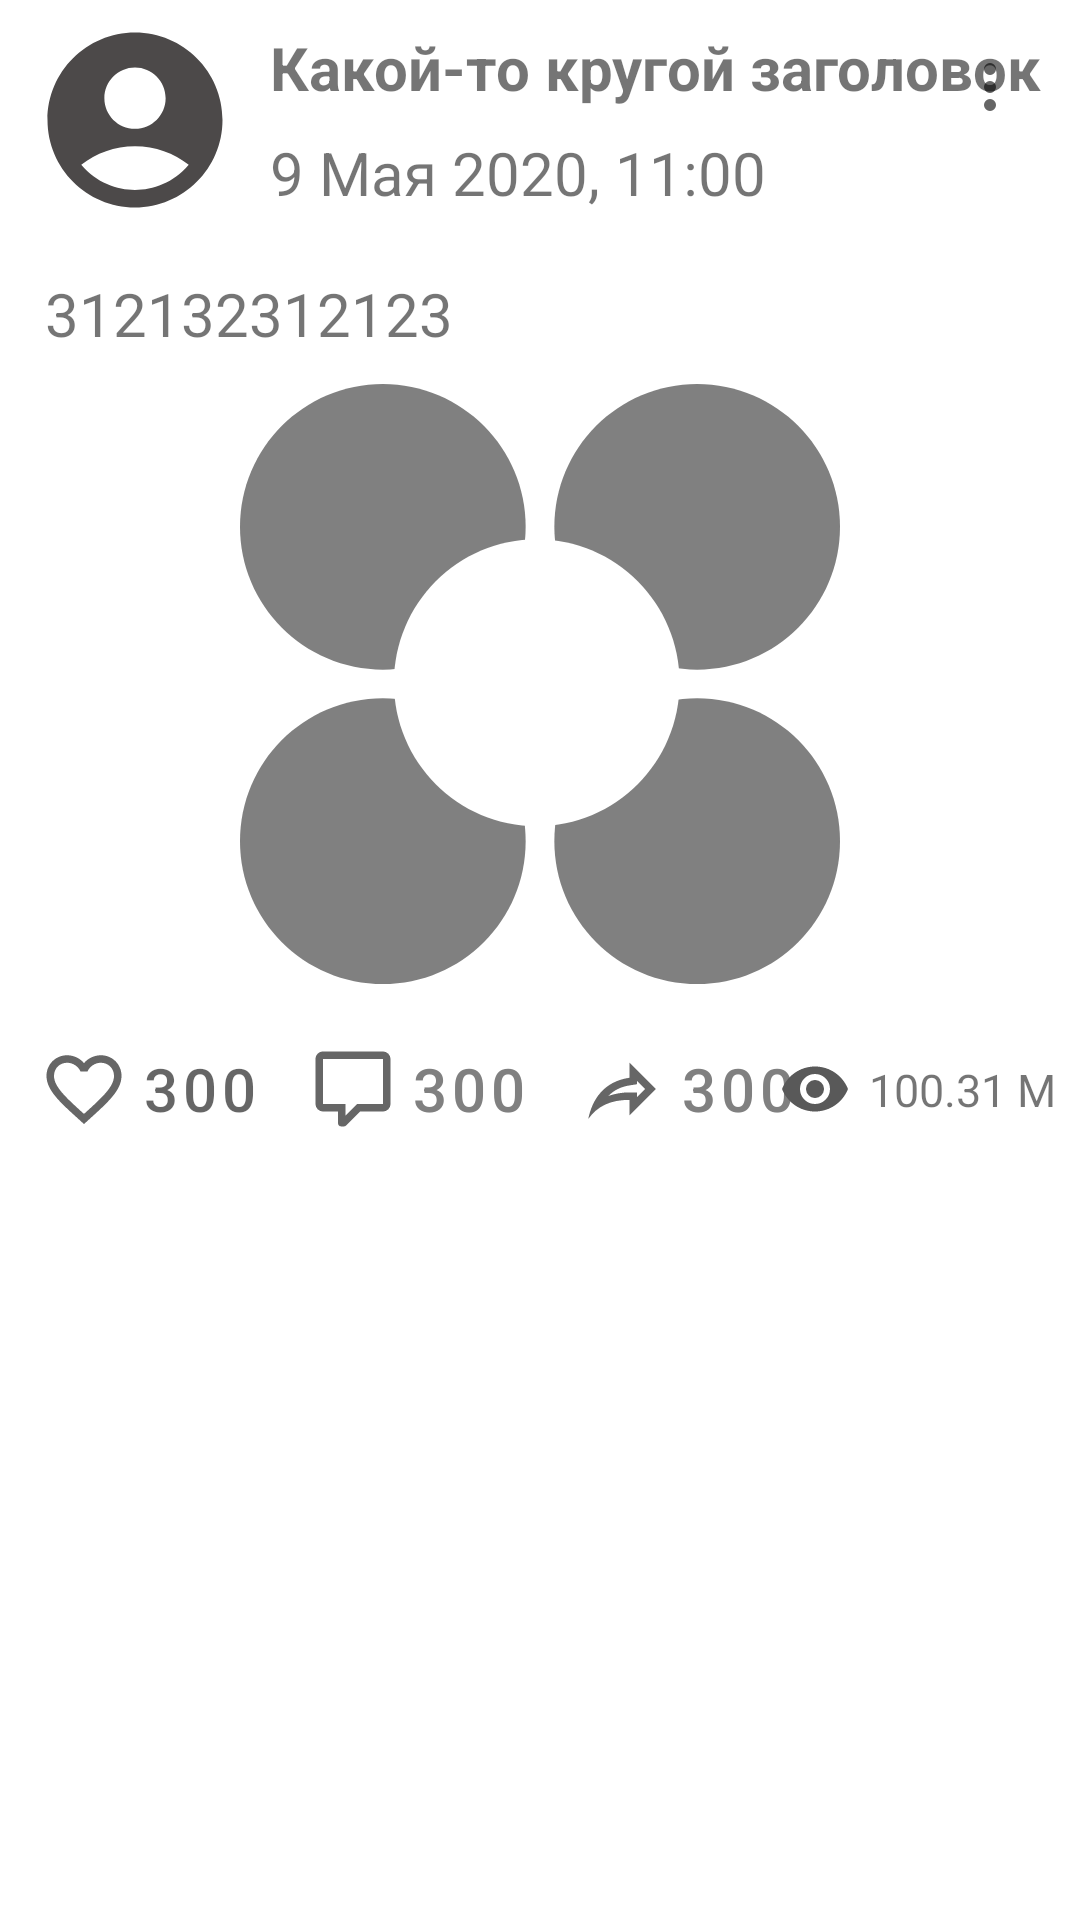

Write the Android layout XML for this screen, with the resource values it uses.
<!-- AndroidManifest.xml: application theme Theme.NMedia -->
<!-- res/layout/post_item.xml -->
<?xml version="1.0" encoding="utf-8"?>
<androidx.constraintlayout.widget.ConstraintLayout xmlns:android="http://schemas.android.com/apk/res/android"
    xmlns:app="http://schemas.android.com/apk/res-auto"
    xmlns:tools="http://schemas.android.com/tools"
    android:id="@+id/post_item"
    android:layout_width="match_parent"
    android:layout_height="wrap_content"
    android:background="?android:attr/selectableItemBackground"
    android:clickable="true"
    android:focusable="true"
    android:padding="5dp">

    <ImageView
        android:id="@+id/ivPostAvatar"
        android:layout_width="70dp"
        android:layout_height="70dp"
        android:layout_marginStart="5dp"
        android:contentDescription="@string/group_avatar"
        android:src="@drawable/ic_baseline_account_circle_24"
        app:layout_constraintStart_toStartOf="parent"
        app:layout_constraintTop_toTopOf="parent"
        tools:src="@drawable/ic_baseline_account_circle_24" />

    <TextView
        android:id="@+id/tvPostTitle"
        android:layout_width="270dp"
        android:layout_height="wrap_content"
        android:layout_marginStart="10dp"
        android:layout_marginTop="4dp"
        android:ellipsize="end"
        android:maxLines="1"
        android:text="Какой-то кругой заголовок"
        android:textSize="20sp"
        android:textStyle="bold"
        app:layout_constraintEnd_toStartOf="@id/menuButton"
        app:layout_constraintHorizontal_bias="0.0"
        app:layout_constraintStart_toEndOf="@id/ivPostAvatar"
        app:layout_constraintTop_toTopOf="parent" />

    <TextView
        android:id="@+id/tvDateTime"
        android:layout_width="wrap_content"
        android:layout_height="wrap_content"
        android:layout_marginStart="10dp"
        android:layout_marginTop="8dp"
        android:text="9 Мая 2020, 11:00"
        android:textSize="20sp"
        android:textStyle="normal"
        app:layout_constraintStart_toEndOf="@+id/ivPostAvatar"
        app:layout_constraintTop_toBottomOf="@+id/tvPostTitle" />

    <com.google.android.material.button.MaterialButton
        android:id="@+id/menuButton"
        style="@style/Widget.AppCompat.ShareAndCommentButton"
        android:layout_width="30dp"
        android:layout_height="wrap_content"
        android:layout_marginEnd="8dp"
        android:src="@drawable/ic_baseline_more_vert_24"
        app:icon="@drawable/dots_vertical"
        app:iconGravity="textStart"
        app:layout_constraintEnd_toEndOf="parent"
        app:layout_constraintHorizontal_bias="1.0"
        app:layout_constraintStart_toEndOf="@+id/tvDateTime"
        app:layout_constraintTop_toTopOf="parent"
        app:srcCompat="@drawable/dots_vertical"
        tools:ignore="ContentDescription" />

    <TextView
        android:id="@+id/tvPostText"
        android:layout_width="match_parent"
        android:layout_height="wrap_content"
        android:layout_marginStart="10dp"
        android:layout_marginTop="20dp"
        android:layout_marginEnd="10dp"
        android:text="312132312123"
        android:textSize="20sp"
        android:textStyle="normal"
        app:layout_constraintEnd_toEndOf="parent"
        app:layout_constraintStart_toStartOf="parent"
        app:layout_constraintTop_toBottomOf="@+id/tvDateTime" />

    <androidx.appcompat.widget.AppCompatImageView
        android:id="@+id/ivAttachment"
        android:layout_width="match_parent"
        android:layout_height="200dp"
        android:clickable="true"
        android:focusable="true"
        android:layout_marginTop="10dp"
        android:src="@drawable/push_nmedia"
        android:background="?android:attr/selectableItemBackground"
        android:visibility="visible"
        app:layout_constraintEnd_toEndOf="parent"
        app:layout_constraintStart_toStartOf="parent"
        app:layout_constraintTop_toBottomOf="@id/tvPostText">


    </androidx.appcompat.widget.AppCompatImageView>

    <com.google.android.material.button.MaterialButton
        android:id="@+id/ivLikes"
        style="@style/Widget.AppCompat.LikeButton"
        android:layout_width="wrap_content"
        android:layout_height="wrap_content"
        android:layout_marginTop="10dp"
        android:checkable="true"
        android:text="300"
        android:textSize="20sp"
        app:icon="@drawable/heart_outline"
        app:layout_constraintStart_toStartOf="parent"
        app:layout_constraintTop_toBottomOf="@+id/ivAttachment"
        tools:ignore="ContentDescription"
        tools:srcCompat="@drawable/heart_outline" />


    <com.google.android.material.button.MaterialButton
        android:id="@+id/ivComments"
        style="@style/Widget.AppCompat.ShareAndCommentButton"
        android:layout_width="wrap_content"
        android:layout_height="wrap_content"
        android:layout_marginTop="10dp"
        android:text="300"
        android:textColor="@color/gray"
        android:textSize="20sp"
        app:icon="@drawable/comment_outline"
        app:layout_constraintStart_toEndOf="@id/ivLikes"
        app:layout_constraintTop_toBottomOf="@+id/ivAttachment"
        tools:ignore="ContentDescription" />

    <com.google.android.material.button.MaterialButton
        android:id="@+id/ivShare"
        style="@style/Widget.AppCompat.ShareAndCommentButton"
        android:layout_width="wrap_content"
        android:layout_height="wrap_content"
        android:layout_marginTop="10dp"
        android:text="300"
        android:textColor="@color/gray"
        android:textSize="20sp"
        app:icon="@drawable/share_outline"
        app:layout_constraintStart_toEndOf="@id/ivComments"
        app:layout_constraintTop_toBottomOf="@+id/ivAttachment"
        tools:ignore="ContentDescription" />

    <ImageView
        android:id="@+id/ivViews"
        android:layout_width="wrap_content"
        android:layout_height="wrap_content"
        android:layout_marginTop="23dp"
        android:layout_marginEnd="6dp"
        android:clickable="false"
        app:layout_constraintEnd_toStartOf="@id/tvViewsCount"
        app:layout_constraintTop_toBottomOf="@+id/ivAttachment"
        app:srcCompat="@drawable/eye"
        tools:ignore="ContentDescription" />

    <TextView
        android:id="@+id/tvViewsCount"
        android:layout_width="wrap_content"
        android:layout_height="wrap_content"
        android:layout_marginStart="1dp"
        android:layout_marginTop="25dp"
        android:layout_marginEnd="3dp"
        android:text="100.31 M"
        android:textSize="15sp"
        app:layout_constraintEnd_toEndOf="parent"
        app:layout_constraintTop_toBottomOf="@+id/ivAttachment" />


</androidx.constraintlayout.widget.ConstraintLayout>
<!-- resources referenced by this layout -->
<resources>
  <color name="gray">#808080</color>
  <!-- drawable comment_outline (drawable) -->
  <vector xmlns:android="http://schemas.android.com/apk/res/android"
      android:height="30dp"
      android:width="30dp"
      android:viewportWidth="24"
      android:viewportHeight="24">
      <path android:fillColor="#AA9E9E" android:pathData="M9,22A1,1 0 0,1 8,21V18H4A2,2 0 0,1 2,16V4C2,2.89 2.9,2 4,2H20A2,2 0 0,1 22,4V16A2,2 0 0,1 20,18H13.9L10.2,21.71C10,21.9 9.75,22 9.5,22V22H9M10,16V19.08L13.08,16H20V4H4V16H10Z" />
  </vector>
  <!-- drawable dots_vertical (drawable) -->
  <vector xmlns:android="http://schemas.android.com/apk/res/android"
      android:height="24dp"
      android:width="24dp"
      android:viewportWidth="24"
      android:viewportHeight="24">
      <path android:fillColor="#AA9E9E" android:pathData="M12,16A2,2 0 0,1 14,18A2,2 0 0,1 12,20A2,2 0 0,1 10,18A2,2 0 0,1 12,16M12,10A2,2 0 0,1 14,12A2,2 0 0,1 12,14A2,2 0 0,1 10,12A2,2 0 0,1 12,10M12,4A2,2 0 0,1 14,6A2,2 0 0,1 12,8A2,2 0 0,1 10,6A2,2 0 0,1 12,4Z" />
  </vector>
  <!-- drawable eye (drawable) -->
  <vector xmlns:android="http://schemas.android.com/apk/res/android"
      android:height="24dp"
      android:width="24dp"
      android:viewportWidth="24"
      android:viewportHeight="24">
      <path android:fillColor="#595959" android:pathData="M12,9A3,3 0 0,0 9,12A3,3 0 0,0 12,15A3,3 0 0,0 15,12A3,3 0 0,0 12,9M12,17A5,5 0 0,1 7,12A5,5 0 0,1 12,7A5,5 0 0,1 17,12A5,5 0 0,1 12,17M12,4.5C7,4.5 2.73,7.61 1,12C2.73,16.39 7,19.5 12,19.5C17,19.5 21.27,16.39 23,12C21.27,7.61 17,4.5 12,4.5Z" />
  </vector>
  <!-- drawable ic_baseline_more_vert_24 (drawable) -->
  <vector android:height="24dp" android:tint="#4C4949"
      android:viewportHeight="24" android:viewportWidth="24"
      android:width="24dp" xmlns:android="http://schemas.android.com/apk/res/android">
      <path android:fillColor="@android:color/white" android:pathData="M12,8c1.1,0 2,-0.9 2,-2s-0.9,-2 -2,-2 -2,0.9 -2,2 0.9,2 2,2zM12,10c-1.1,0 -2,0.9 -2,2s0.9,2 2,2 2,-0.9 2,-2 -0.9,-2 -2,-2zM12,16c-1.1,0 -2,0.9 -2,2s0.9,2 2,2 2,-0.9 2,-2 -0.9,-2 -2,-2z"/>
  </vector>
  <!-- drawable share_outline (drawable) -->
  <vector xmlns:android="http://schemas.android.com/apk/res/android"
      android:height="30dp"
      android:width="30dp"
      android:viewportWidth="24"
      android:viewportHeight="24">
      <path android:fillColor="#AA9E9E" android:pathData="M14,5V9C7,10 4,15 3,20C5.5,16.5 9,14.9 14,14.9V19L21,12L14,5M16,9.83L18.17,12L16,14.17V12.9H14C11.93,12.9 10.07,13.28 8.34,13.85C9.74,12.46 11.54,11.37 14.28,11L16,10.73V9.83Z" />
  </vector>
  <string name="group_avatar">Group\'s profile image</string>
  <style name="Widget.AppCompat.LikeButton" parent="Widget.MaterialComponents.Button.TextButton.Icon">
          <item name="iconTint">@color/red_liked</item>
          <item name="background">?android:attr/selectableItemBackground</item>
      </style>
  <style name="Widget.AppCompat.ShareAndCommentButton" parent="Widget.MaterialComponents.Button.TextButton.Icon">
  
          <item name="iconTint">?attr/colorControlNormal</item>
          <item name="background">?android:attr/selectableItemBackground</item>
      </style>
  <style name="Theme.NMedia" parent="Theme.MaterialComponents.DayNight.NoActionBar">
          
          <item name="colorPrimary">@color/purple_500</item>
          <item name="colorPrimaryVariant">@color/purple_700</item>
          <item name="colorOnPrimary">@color/white</item>
          
          <item name="colorSecondary">@color/teal_200</item>
          <item name="colorSecondaryVariant">@color/teal_700</item>
          <item name="colorOnSecondary">@color/black</item>
          
          <item name="android:statusBarColor" tools:targetApi="l">?attr/colorPrimaryVariant</item>
          
      </style>
  <color name="purple_500">#FF6200EE</color>
  <color name="purple_700">#FF3700B3</color>
  <color name="white">#FFFFFFFF</color>
  <color name="teal_200">#FF03DAC5</color>
  <color name="teal_700">#FF018786</color>
  <color name="black">#FF000000</color>
</resources>
